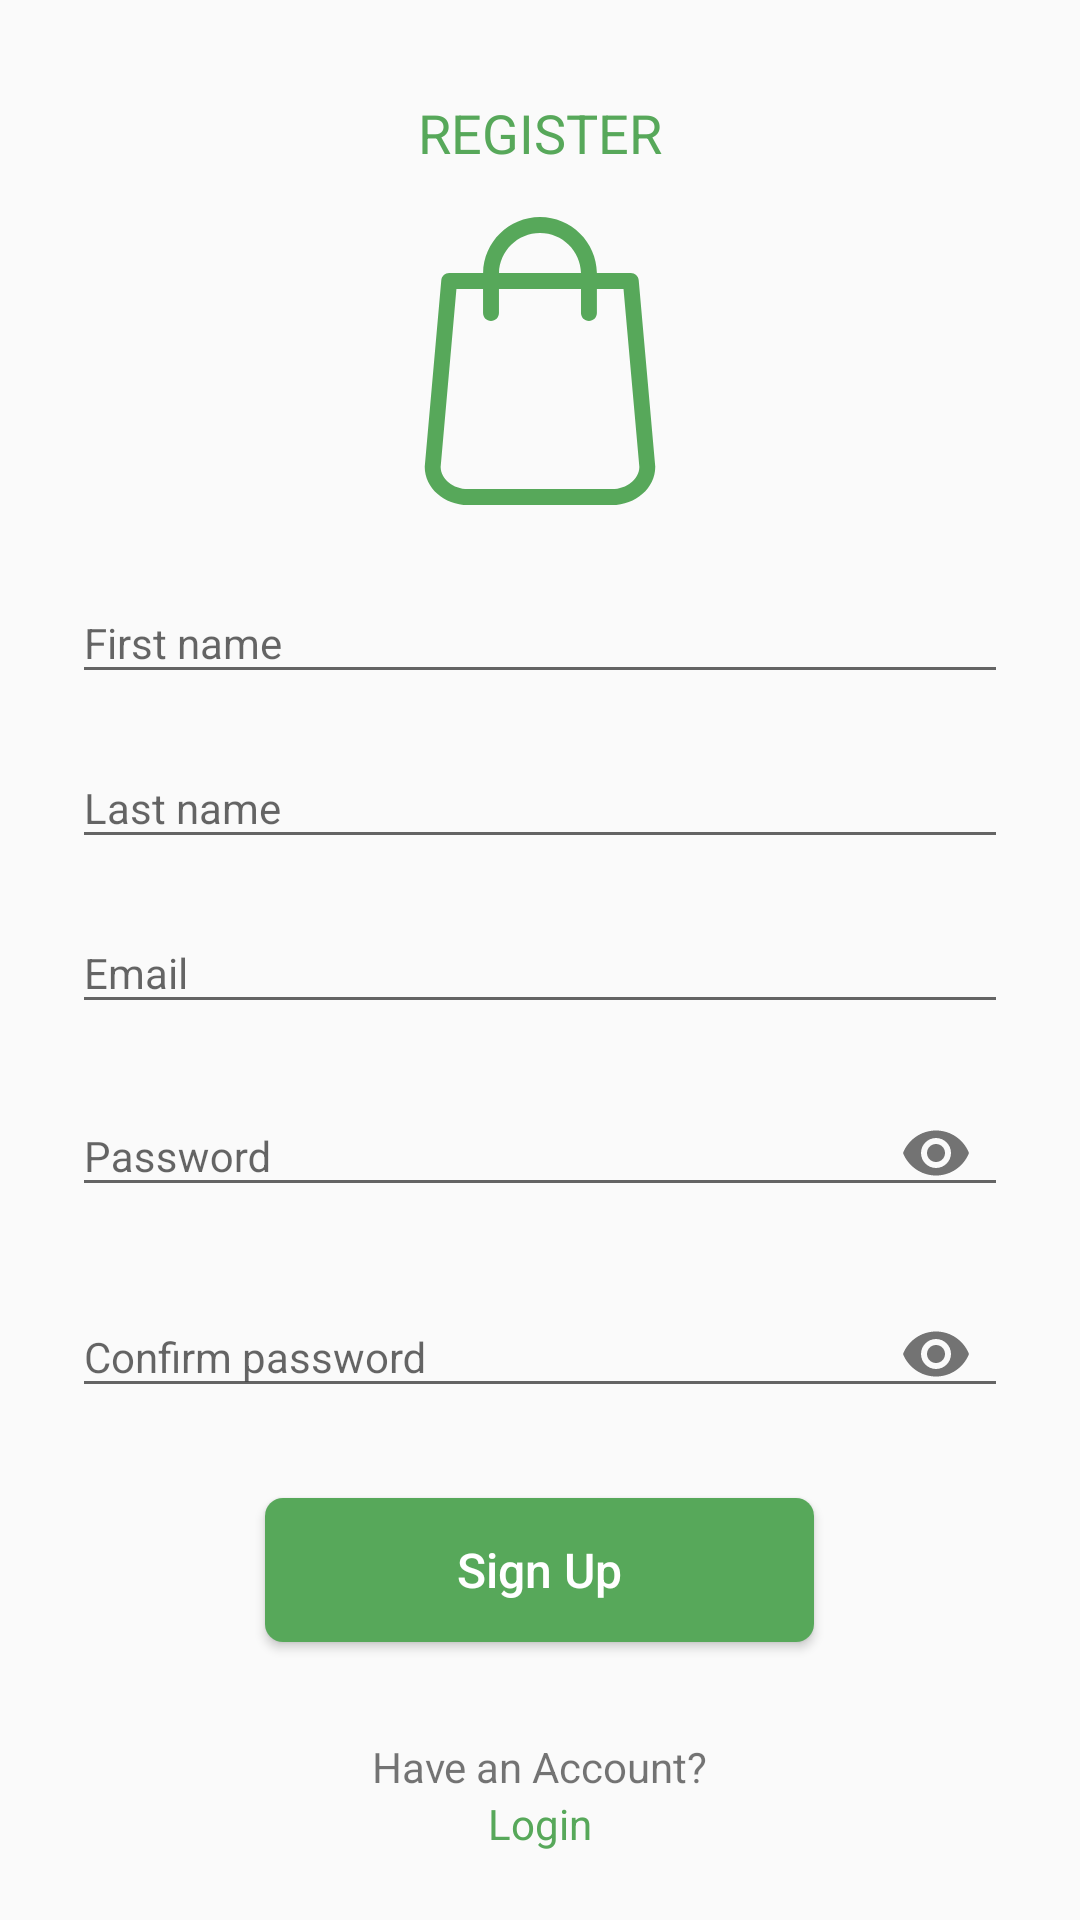

The Android layout XML behind this screen, and the referenced resources:
<!-- AndroidManifest.xml: application theme AppTheme -->
<!-- res/layout/activity_register.xml -->
<?xml version="1.0" encoding="utf-8"?>
<androidx.core.widget.NestedScrollView xmlns:android="http://schemas.android.com/apk/res/android"
    xmlns:app="http://schemas.android.com/apk/res-auto"
    xmlns:tools="http://schemas.android.com/tools"
    android:layout_width="match_parent"
    android:layout_height="match_parent"
    tools:context=".activity.RegisterActivity">

    <LinearLayout
        android:layout_width="match_parent"
        android:layout_height="wrap_content"
        android:orientation="vertical">

        <TextView
            android:layout_width="wrap_content"
            android:layout_height="wrap_content"
            android:text="REGISTER"
            android:layout_marginTop="32dp"
            android:layout_gravity="center_horizontal"
            android:textSize="@dimen/heading_text_size"
            android:textColor="@color/colorPrimary"/>

        <ImageView
            android:layout_width="96dp"
            android:layout_height="96dp"
            android:background="@drawable/ic_app_logo_green"
            android:layout_gravity="center_horizontal"
            android:layout_marginTop="16dp"/>

        <com.google.android.material.textfield.TextInputLayout
            android:layout_width="match_parent"
            android:layout_height="wrap_content"
            android:layout_marginTop="16dp"
            android:layout_marginLeft="24dp"
            android:layout_marginRight="24dp">

            <EditText
                android:id="@+id/edt_register_firstName"
                android:layout_width="match_parent"
                android:layout_height="wrap_content"
                android:hint="First name"
                android:textSize="@dimen/edt_text_size"
                android:inputType="text"/>

        </com.google.android.material.textfield.TextInputLayout>

        <com.google.android.material.textfield.TextInputLayout
            android:layout_width="match_parent"
            android:layout_height="wrap_content"
            android:layout_marginTop="8dp"
            android:layout_marginLeft="24dp"
            android:layout_marginRight="24dp">

            <EditText
                android:id="@+id/edt_register_lastName"
                android:layout_width="match_parent"
                android:layout_height="wrap_content"
                android:hint="Last name"
                android:textSize="@dimen/edt_text_size"
                android:inputType="text"/>

        </com.google.android.material.textfield.TextInputLayout>

        <com.google.android.material.textfield.TextInputLayout
            android:layout_width="match_parent"
            android:layout_height="wrap_content"
            android:layout_marginTop="8dp"
            android:layout_marginLeft="24dp"
            android:layout_marginRight="24dp">

            <EditText
                android:id="@+id/edt_register_email"
                android:layout_width="match_parent"
                android:layout_height="wrap_content"
                android:hint="Email"
                android:textSize="@dimen/edt_text_size"
                android:inputType="textEmailAddress"/>

        </com.google.android.material.textfield.TextInputLayout>

        <com.google.android.material.textfield.TextInputLayout
            android:layout_width="match_parent"
            android:layout_height="wrap_content"
            android:layout_marginTop="8dp"
            android:layout_marginLeft="24dp"
            android:layout_marginRight="24dp"
            app:passwordToggleEnabled="true">

            <EditText
                android:id="@+id/edt_register_password"
                android:layout_width="match_parent"
                android:layout_height="wrap_content"
                android:hint="Password"
                android:textSize="@dimen/edt_text_size"
                android:inputType="textPassword"/>

        </com.google.android.material.textfield.TextInputLayout>

        <com.google.android.material.textfield.TextInputLayout
            android:layout_width="match_parent"
            android:layout_height="wrap_content"
            android:layout_marginTop="8dp"
            android:layout_marginLeft="24dp"
            android:layout_marginRight="24dp"
            app:passwordToggleEnabled="true">

            <EditText
                android:id="@+id/edt_register_conPass"
                android:layout_width="match_parent"
                android:layout_height="wrap_content"
                android:hint="Confirm password"
                android:textSize="@dimen/edt_text_size"
                android:inputType="textPassword"/>

        </com.google.android.material.textfield.TextInputLayout>


        <Button
            android:layout_width="wrap_content"
            android:layout_height="wrap_content"
            android:layout_marginTop="24dp"
            android:text="Sign Up"
            android:layout_gravity="center_horizontal"
            style="@style/myButton"
            android:onClick="validateRegister" />

        <TextView
            android:layout_width="wrap_content"
            android:layout_height="wrap_content"
            android:layout_gravity="center_horizontal"
            android:layout_marginTop="32dp"
            android:text="Have an Account?"
            android:textSize="@dimen/text_size"
            android:onClick="goToLogin"/>

        <TextView
            android:layout_width="wrap_content"
            android:layout_height="wrap_content"
            android:layout_gravity="center_horizontal"
            android:text="Login"
            android:textSize="@dimen/text_size"
            android:onClick="goToLogin"
            android:textColor="@color/colorPrimary"
            android:layout_marginBottom="24dp"/>

    </LinearLayout>

</androidx.core.widget.NestedScrollView>
<!-- resources referenced by this layout -->
<resources>
  <color name="colorPrimary">#57A85A</color>
  <dimen name="edt_text_size">14sp</dimen>
  <dimen name="heading_text_size">18sp</dimen>
  <dimen name="text_size">14sp</dimen>
  <!-- drawable ic_app_logo_green (drawable) -->
  <vector xmlns:android="http://schemas.android.com/apk/res/android"
      android:width="489dp"
      android:height="489dp"
      android:viewportWidth="489"
      android:viewportHeight="489">
    <path
        android:fillColor="#57A85A"
        android:pathData="M440.1,422.7l-28,-315.3c-0.6,-7 -6.5,-12.3 -13.4,-12.3h-57.6C340.3,42.5 297.3,0 244.5,0s-95.8,42.5 -96.6,95.1H90.3c-7,0 -12.8,5.3 -13.4,12.3l-28,315.3c0,0.4 -0.1,0.8 -0.1,1.2c0,35.9 32.9,65.1 73.4,65.1h244.6c40.5,0 73.4,-29.2 73.4,-65.1C440.2,423.5 440.2,423.1 440.1,422.7zM244.5,27c37.9,0 68.8,30.4 69.6,68.1H174.9C175.7,57.4 206.6,27 244.5,27zM366.8,462H122.2c-25.4,0 -46,-16.8 -46.4,-37.5l26.8,-302.3h45.2v41c0,7.5 6,13.5 13.5,13.5s13.5,-6 13.5,-13.5v-41h139.3v41c0,7.5 6,13.5 13.5,13.5s13.5,-6 13.5,-13.5v-41h45.2l26.9,302.3C412.8,445.2 392.1,462 366.8,462z"/>
  </vector>
  <style name="myButton">
          <item name="android:textAllCaps">false</item>
          <item name="android:textSize">@dimen/btn_text_size</item>
          <item name="android:paddingRight">64dp</item>
          <item name="android:paddingLeft">64dp</item>
          <item name="android:background">@drawable/theme_button</item>
          <item name="android:textColor">@color/white</item>
          <item name="android:elevation" tools:ignore="NewApi">6dp</item>
      </style>
  <style name="AppTheme" parent="Theme.AppCompat.Light.NoActionBar">
          
          <item name="colorPrimary">@color/colorPrimary</item>
          <item name="colorPrimaryDark">@color/colorPrimaryDark</item>
          <item name="colorAccent">@color/colorAccent</item>
          <item name="android:autofilledHighlight" tools:ignore="NewApi">@android:color/transparent</item>
      </style>
  <dimen name="btn_text_size">16sp</dimen>
  <!-- drawable theme_button (drawable) -->
  <?xml version="1.0" encoding="utf-8"?>
  <shape xmlns:android="http://schemas.android.com/apk/res/android"
      android:shape="rectangle" android:padding="10dp">
      <solid android:color="@color/colorPrimary"/>
      <corners
          android:bottomRightRadius="6dp"
          android:bottomLeftRadius="6dp"
          android:topLeftRadius="6dp"
          android:topRightRadius="6dp"/>
  </shape>
  <color name="white">#ffffff</color>
  <color name="colorPrimaryDark">#1B5E20</color>
  <color name="colorAccent">#9B9B9B</color>
</resources>
